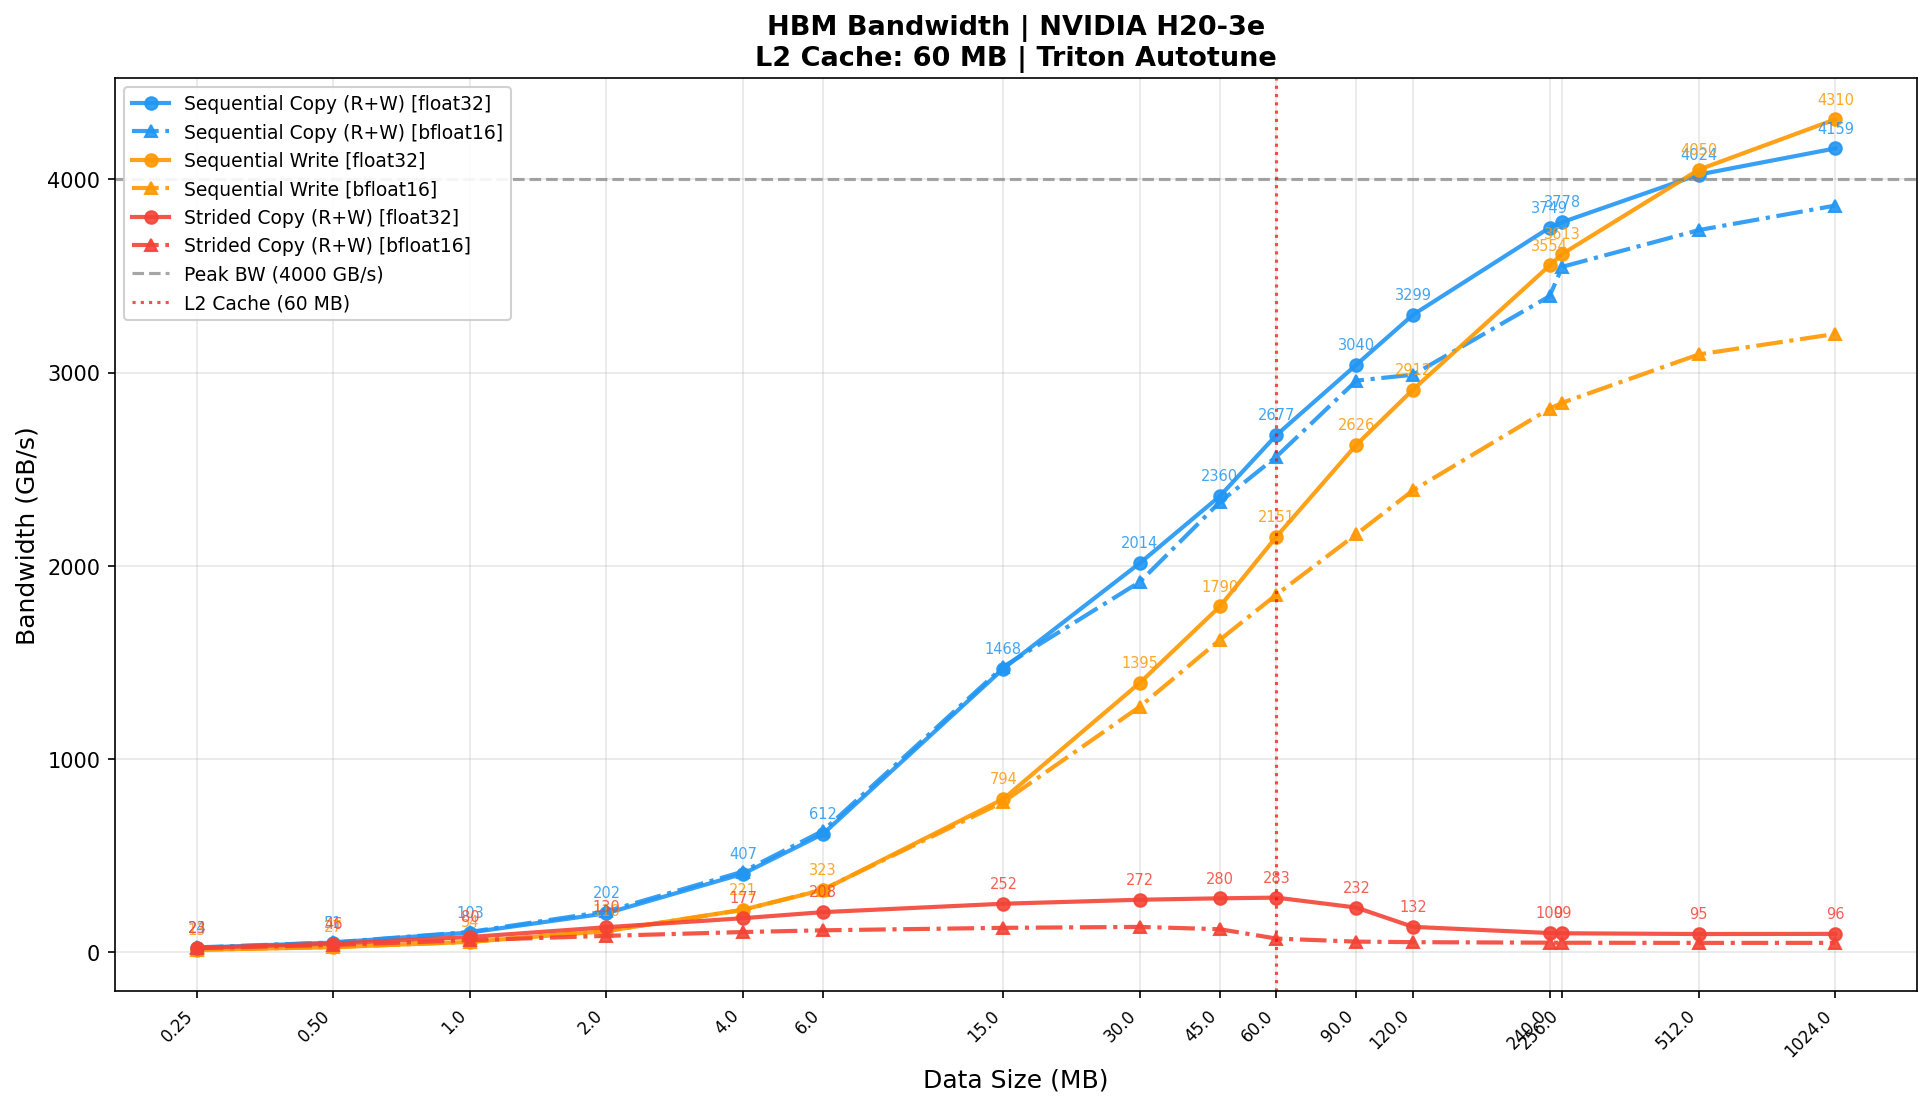

The file beside this chart, header and first rows:
device, pattern, size_mb, dtype, median_time_ms, std_time_ms, bandwidth_gbps, peak_bandwidth_gbps, utilization_pct, flush_l2_cache
NVIDIA H20-3e, seq_copy, 0.25, float32, 0.0222, 0.0037, 23.66, 4000, 0.59, False
NVIDIA H20-3e, seq_copy, 0.5, float32, 0.0206, 0.0023, 50.8, 4000, 1.27, False
NVIDIA H20-3e, seq_copy, 1.0, float32, 0.0204, 0.0017, 102.9, 4000, 2.57, False
NVIDIA H20-3e, seq_copy, 2.0, float32, 0.0207, 0.0018, 202.3, 4000, 5.06, False
NVIDIA H20-3e, seq_copy, 4.0, float32, 0.0206, 0.0009, 406.7, 4000, 10.17, False
NVIDIA H20-3e, seq_copy, 6.0, float32, 0.0205, 0.0017, 612.5, 4000, 15.31, False
NVIDIA H20-3e, seq_copy, 15.0, float32, 0.0214, 0.0015, 1468, 4000, 36.71, False
NVIDIA H20-3e, seq_copy, 30.0, float32, 0.0312, 0.0016, 2014, 4000, 50.36, False
NVIDIA H20-3e, seq_copy, 45.0, float32, 0.0400, 0.0010, 2360, 4000, 59.01, False
NVIDIA H20-3e, seq_copy, 60.0, float32, 0.0470, 0.0023, 2677, 4000, 66.92, False
NVIDIA H20-3e, seq_copy, 90.0, float32, 0.0621, 0.0010, 3040, 4000, 76.01, False
NVIDIA H20-3e, seq_copy, 120.0, float32, 0.0763, 0.0018, 3299, 4000, 82.47, False
NVIDIA H20-3e, seq_copy, 240.0, float32, 0.1342, 0.0015, 3749, 4000, 93.73, False
NVIDIA H20-3e, seq_copy, 256.0, float32, 0.1421, 0.0015, 3778, 4000, 94.45, False
NVIDIA H20-3e, seq_copy, 512.0, float32, 0.2668, 0.0018, 4024, 4000, 100.6, False
NVIDIA H20-3e, seq_copy, 1024, float32, 0.5163, 0.0021, 4159, 4000, 104, False
NVIDIA H20-3e, seq_copy, 0.25, bfloat16, 0.0204, 0.0020, 25.72, 4000, 0.64, False
NVIDIA H20-3e, seq_copy, 0.5, bfloat16, 0.0203, 0.0008, 51.6, 4000, 1.29, False
NVIDIA H20-3e, seq_copy, 1.0, bfloat16, 0.0198, 0.0009, 105.8, 4000, 2.64, False
NVIDIA H20-3e, seq_copy, 2.0, bfloat16, 0.0198, 0.0016, 212.3, 4000, 5.31, False
NVIDIA H20-3e, seq_copy, 4.0, bfloat16, 0.0201, 0.0005, 418.1, 4000, 10.45, False
NVIDIA H20-3e, seq_copy, 6.0, bfloat16, 0.0200, 0.0017, 628.6, 4000, 15.72, False
NVIDIA H20-3e, seq_copy, 15.0, bfloat16, 0.0213, 0.0006, 1478, 4000, 36.96, False
NVIDIA H20-3e, seq_copy, 30.0, bfloat16, 0.0328, 0.0014, 1917, 4000, 47.93, False
NVIDIA H20-3e, seq_copy, 45.0, bfloat16, 0.0405, 0.0006, 2329, 4000, 58.24, False
NVIDIA H20-3e, seq_copy, 60.0, bfloat16, 0.0491, 0.0007, 2565, 4000, 64.13, False
NVIDIA H20-3e, seq_copy, 90.0, bfloat16, 0.0638, 0.0010, 2958, 4000, 73.95, False
NVIDIA H20-3e, seq_copy, 120.0, bfloat16, 0.0842, 0.0017, 2989, 4000, 74.71, False
NVIDIA H20-3e, seq_copy, 240.0, bfloat16, 0.1483, 0.0039, 3395, 4000, 84.87, False
NVIDIA H20-3e, seq_copy, 256.0, bfloat16, 0.1514, 0.0019, 3547, 4000, 88.67, False
NVIDIA H20-3e, seq_copy, 512.0, bfloat16, 0.2873, 0.0024, 3737, 4000, 93.42, False
NVIDIA H20-3e, seq_copy, 1024, bfloat16, 0.5558, 0.0019, 3864, 4000, 96.60, False
NVIDIA H20-3e, seq_write, 0.25, float32, 0.0195, 0.0018, 13.47, 4000, 0.34, False
NVIDIA H20-3e, seq_write, 0.5, float32, 0.0195, 0.0008, 26.93, 4000, 0.67, False
NVIDIA H20-3e, seq_write, 1.0, float32, 0.0193, 0.0006, 54.34, 4000, 1.36, False
NVIDIA H20-3e, seq_write, 2.0, float32, 0.0191, 0.0007, 110.1, 4000, 2.75, False
NVIDIA H20-3e, seq_write, 4.0, float32, 0.0190, 0.0008, 221, 4000, 5.53, False
NVIDIA H20-3e, seq_write, 6.0, float32, 0.0195, 0.0007, 323.1, 4000, 8.08, False
NVIDIA H20-3e, seq_write, 15.0, float32, 0.0198, 0.0005, 794.1, 4000, 19.85, False
NVIDIA H20-3e, seq_write, 30.0, float32, 0.0225, 0.0010, 1395, 4000, 34.88, False
NVIDIA H20-3e, seq_write, 45.0, float32, 0.0264, 0.0014, 1790, 4000, 44.74, False
NVIDIA H20-3e, seq_write, 60.0, float32, 0.0292, 0.0005, 2151, 4000, 53.78, False
NVIDIA H20-3e, seq_write, 90.0, float32, 0.0359, 0.0006, 2626, 4000, 65.65, False
NVIDIA H20-3e, seq_write, 120.0, float32, 0.0432, 0.0007, 2912, 4000, 72.79, False
NVIDIA H20-3e, seq_write, 240.0, float32, 0.0708, 0.0027, 3554, 4000, 88.84, False
NVIDIA H20-3e, seq_write, 256.0, float32, 0.0743, 0.0008, 3613, 4000, 90.34, False
NVIDIA H20-3e, seq_write, 512.0, float32, 0.1326, 0.0009, 4050, 4000, 101.2, False
NVIDIA H20-3e, seq_write, 1024, float32, 0.2491, 0.0015, 4310, 4000, 107.8, False
NVIDIA H20-3e, seq_write, 0.25, bfloat16, 0.0197, 0.0015, 13.32, 4000, 0.33, False
NVIDIA H20-3e, seq_write, 0.5, bfloat16, 0.0190, 0.0009, 27.54, 4000, 0.69, False
NVIDIA H20-3e, seq_write, 1.0, bfloat16, 0.0192, 0.0006, 54.7, 4000, 1.37, False
NVIDIA H20-3e, seq_write, 2.0, bfloat16, 0.0189, 0.0006, 110.8, 4000, 2.77, False
NVIDIA H20-3e, seq_write, 4.0, bfloat16, 0.0191, 0.0005, 219.6, 4000, 5.49, False
NVIDIA H20-3e, seq_write, 6.0, bfloat16, 0.0193, 0.0005, 325.2, 4000, 8.13, False
NVIDIA H20-3e, seq_write, 15.0, bfloat16, 0.0202, 0.0006, 779, 4000, 19.47, False
NVIDIA H20-3e, seq_write, 30.0, bfloat16, 0.0247, 0.0006, 1272, 4000, 31.79, False
NVIDIA H20-3e, seq_write, 45.0, bfloat16, 0.0292, 0.0004, 1617, 4000, 40.42, False
NVIDIA H20-3e, seq_write, 60.0, bfloat16, 0.0340, 0.0007, 1851, 4000, 46.28, False
NVIDIA H20-3e, seq_write, 90.0, bfloat16, 0.0436, 0.0004, 2164, 4000, 54.09, False
NVIDIA H20-3e, seq_write, 120.0, bfloat16, 0.0526, 0.0006, 2390, 4000, 59.76, False
... 36 more rows
